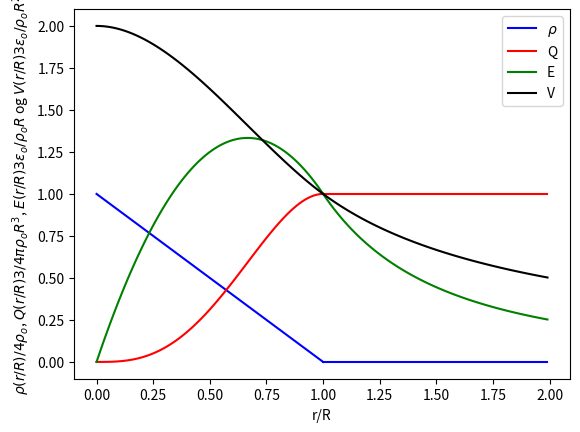

This figure's Python source:
import matplotlib.pyplot as plt
import numpy as np


# rho - charge density
xvals = np.arange(0, 1.01, 0.01)
yvals = 1-xvals
plt.plot(xvals, yvals, "b-", label=r"${\rho}$")
xvals = np.arange(1, 2, 0.01)
yvals = xvals * 0
plt.plot(xvals, yvals, "b-")

# Q - enclosed charge
xvals = np.arange(0, 1.01, 0.01)
yvals = 4 * xvals**3 - 3 * xvals**4
plt.plot(xvals, yvals, "r-", label="Q")
xvals = np.arange(1, 2, 0.01)
yvals = xvals / xvals
plt.plot(xvals, yvals, "r-")

# E - electric field
xvals = np.arange(0, 1.01, 0.01)
yvals = 4 * xvals - 3 * xvals**2
plt.plot(xvals, yvals, "g-", label="E")
xvals = np.arange(1, 2, 0.01)
yvals = xvals**(-2)
plt.plot(xvals, yvals, "g-")

# v - electric potential
xvals = np.arange(0, 1.01, 0.01)
yvals = 2 - 2 * xvals**2 + xvals**3
plt.plot(xvals, yvals, "k-", label="V")
xvals = np.arange(1, 2, 0.01)
yvals = xvals**(-1)
plt.plot(xvals, yvals, "k-")

# labeling axes
plt.xlabel("r/R")
plt.ylabel(r"${\rho}(r/R)/4{\rho}_o$" ", " r"$Q(r/R)3/4{\pi}{\rho}_o R^3$" ", " r"$E(r/R)3{\epsilon}_o/{\rho}_o R$" " og " r"$V(r/R)3{\epsilon}_o/{\rho}_o R^2$")
plt.legend()

plt.show()
plt.savefig("plot4.pdf") # lagrer figur
